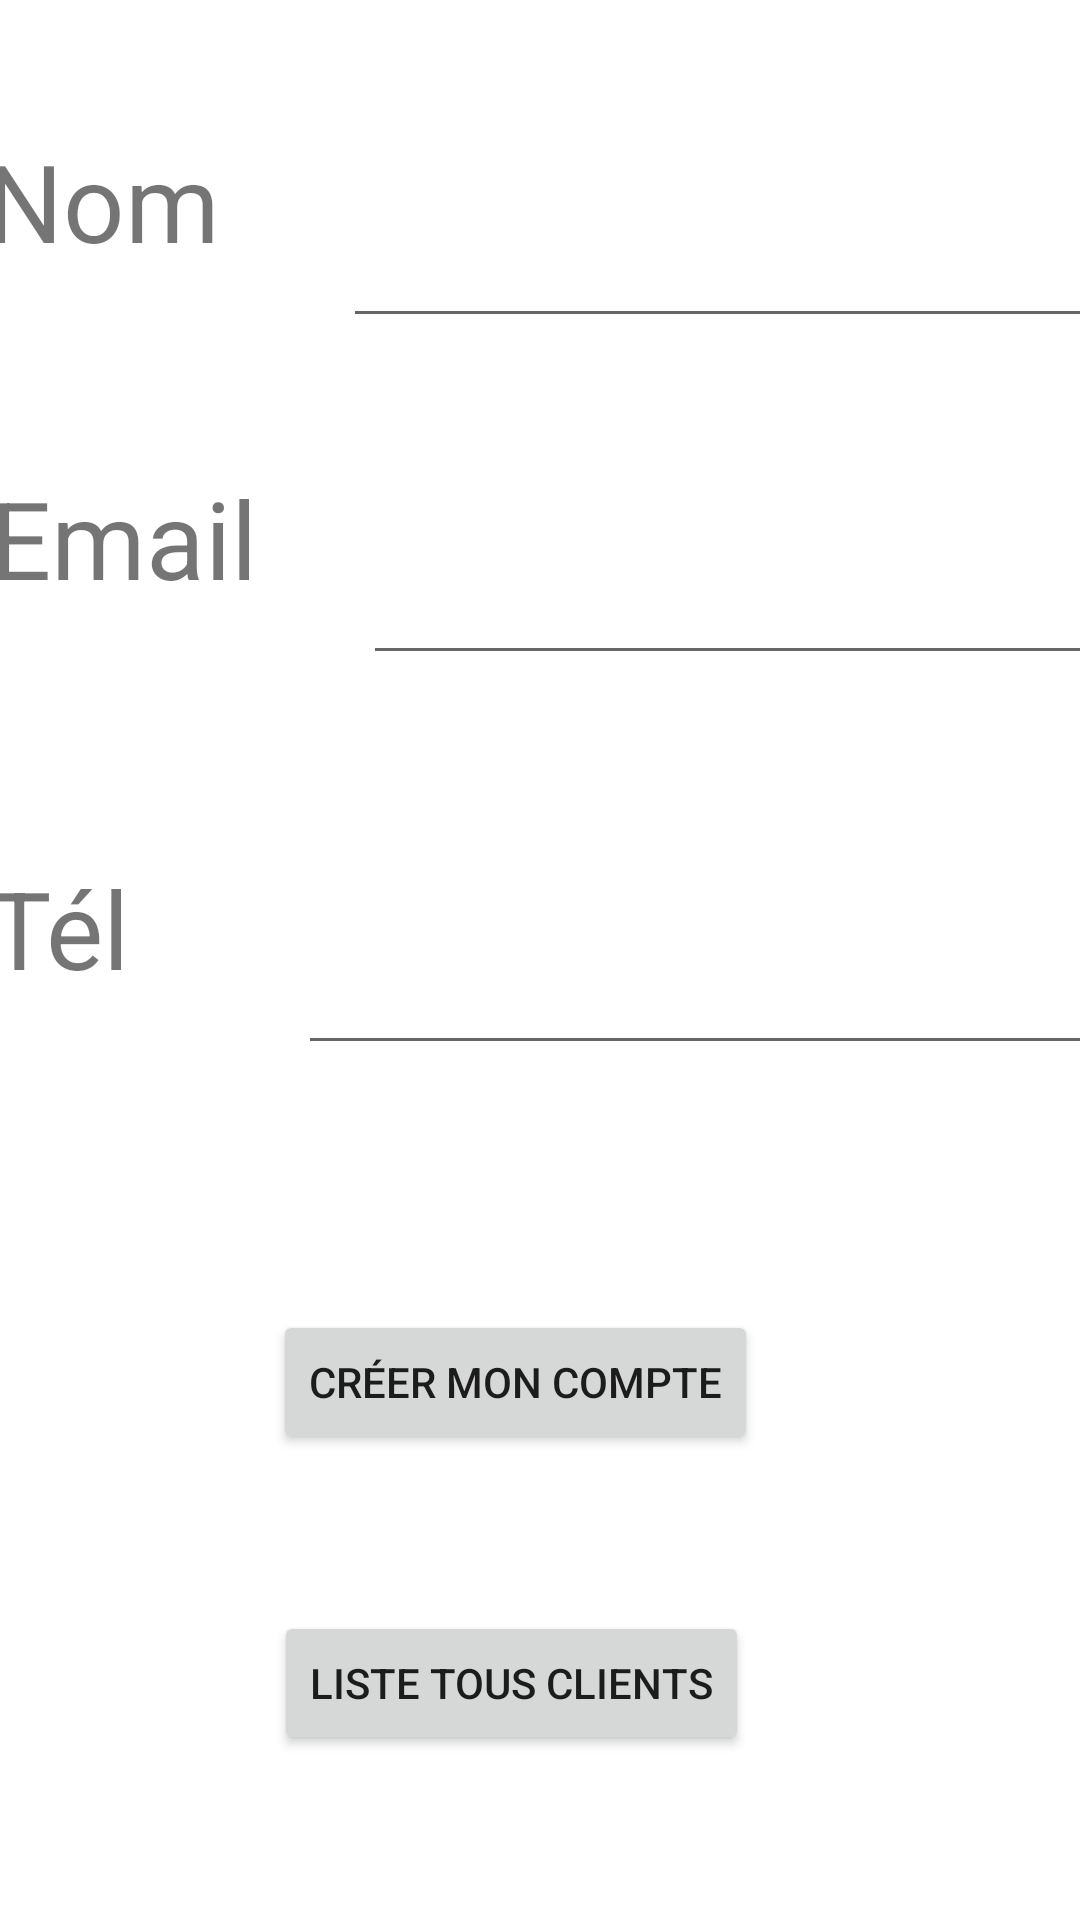

Layout XML and referenced resources for this Android screen:
<!-- AndroidManifest.xml: application theme Theme.GESTIBANK -->
<!-- res/layout/activity_new_client.xml -->
<?xml version="1.0" encoding="utf-8"?>
<androidx.constraintlayout.widget.ConstraintLayout xmlns:android="http://schemas.android.com/apk/res/android"
    xmlns:app="http://schemas.android.com/apk/res-auto"
    xmlns:tools="http://schemas.android.com/tools"
    android:layout_width="match_parent"
    android:layout_height="match_parent"
    tools:context=".NewClient">

    <LinearLayout
        android:layout_width="370dp"
        android:layout_height="70dp"
        android:orientation="horizontal"
        app:layout_constraintBottom_toTopOf="@+id/linearLayout"
        app:layout_constraintEnd_toEndOf="parent"
        app:layout_constraintStart_toStartOf="parent"
        app:layout_constraintTop_toTopOf="parent">

        <TextView
            android:id="@+id/textView2"
            android:layout_width="wrap_content"
            android:layout_height="match_parent"
            android:layout_weight="1"
            android:text="Nom"
            android:textSize="36sp" />

        <EditText
            android:id="@+id/editName"
            android:layout_width="wrap_content"
            android:layout_height="70dp"
            android:layout_weight="1"
            android:ems="10"
            android:inputType="textPersonName" />

    </LinearLayout>

    <LinearLayout
        android:id="@+id/linearLayout"
        android:layout_width="370dp"
        android:layout_height="70dp"
        android:layout_marginBottom="60dp"
        android:orientation="horizontal"
        app:layout_constraintBottom_toTopOf="@+id/linearLayout2"
        app:layout_constraintEnd_toEndOf="parent"
        app:layout_constraintHorizontal_bias="0.39"
        app:layout_constraintStart_toStartOf="parent">

        <TextView
            android:id="@+id/textView3"
            android:layout_width="wrap_content"
            android:layout_height="match_parent"
            android:layout_weight="1"
            android:text="Email"
            android:textSize="36sp" />

        <EditText
            android:id="@+id/editEmail"
            android:layout_width="wrap_content"
            android:layout_height="70dp"
            android:layout_weight="1"
            android:ems="10"
            android:inputType="textPersonName" />

    </LinearLayout>

    <LinearLayout
        android:id="@+id/linearLayout2"
        android:layout_width="370dp"
        android:layout_height="70dp"
        android:orientation="horizontal"
        app:layout_constraintBottom_toBottomOf="parent"
        app:layout_constraintEnd_toEndOf="parent"
        app:layout_constraintHorizontal_bias="0.487"
        app:layout_constraintStart_toStartOf="parent"
        app:layout_constraintTop_toTopOf="parent">

        <TextView
            android:id="@+id/textView4"
            android:layout_width="wrap_content"
            android:layout_height="match_parent"
            android:layout_weight="1"
            android:text="Tél"
            android:textSize="36sp" />

        <EditText
            android:id="@+id/editTel"
            android:layout_width="wrap_content"
            android:layout_height="70dp"
            android:layout_weight="1"
            android:ems="10"
            android:inputType="textPersonName" />
    </LinearLayout>

    <Button
        android:id="@+id/btnNewAccount"
        android:layout_width="wrap_content"
        android:layout_height="wrap_content"
        android:layout_weight="1"
        android:onClick="addNewClient"
        android:text="Créer mon compte"
        app:layout_constraintBottom_toBottomOf="parent"
        app:layout_constraintEnd_toEndOf="parent"
        app:layout_constraintHorizontal_bias="0.459"
        app:layout_constraintStart_toStartOf="parent"
        app:layout_constraintTop_toBottomOf="@+id/linearLayout2"
        app:layout_constraintVertical_bias="0.345" />

    <Button
        android:id="@+id/button4"
        android:layout_width="wrap_content"
        android:layout_height="wrap_content"
        android:onClick="getClientsList"
        android:text="Liste tous clients"
        app:layout_constraintBottom_toBottomOf="parent"
        app:layout_constraintEnd_toEndOf="parent"
        app:layout_constraintHorizontal_bias="0.453"
        app:layout_constraintStart_toStartOf="parent"
        app:layout_constraintTop_toBottomOf="@+id/btnNewAccount"
        app:layout_constraintVertical_bias="0.489" />
</androidx.constraintlayout.widget.ConstraintLayout>
<!-- resources referenced by this layout -->
<resources>
  <style name="Theme.GESTIBANK" parent="Theme.MaterialComponents.DayNight.DarkActionBar">
          
          <item name="colorPrimary">@color/purple_500</item>
          <item name="colorPrimaryVariant">@color/purple_700</item>
          <item name="colorOnPrimary">@color/white</item>
          
          <item name="colorSecondary">@color/teal_200</item>
          <item name="colorSecondaryVariant">@color/teal_700</item>
          <item name="colorOnSecondary">@color/black</item>
          
          <item name="android:statusBarColor" tools:targetApi="l">?attr/colorPrimaryVariant</item>
          
      </style>
  <!-- not gathered from this repository: default colours our renderer supplied (Android Studio template values) -->
  <color name="purple_500">#FF6200EE</color>
  <color name="purple_700">#FF3700B3</color>
  <color name="teal_200">#FF03DAC5</color>
  <color name="teal_700">#FF018786</color>
  <color name="black">#FF000000</color>
  <color name="white">#FFFFFFFF</color>
</resources>
